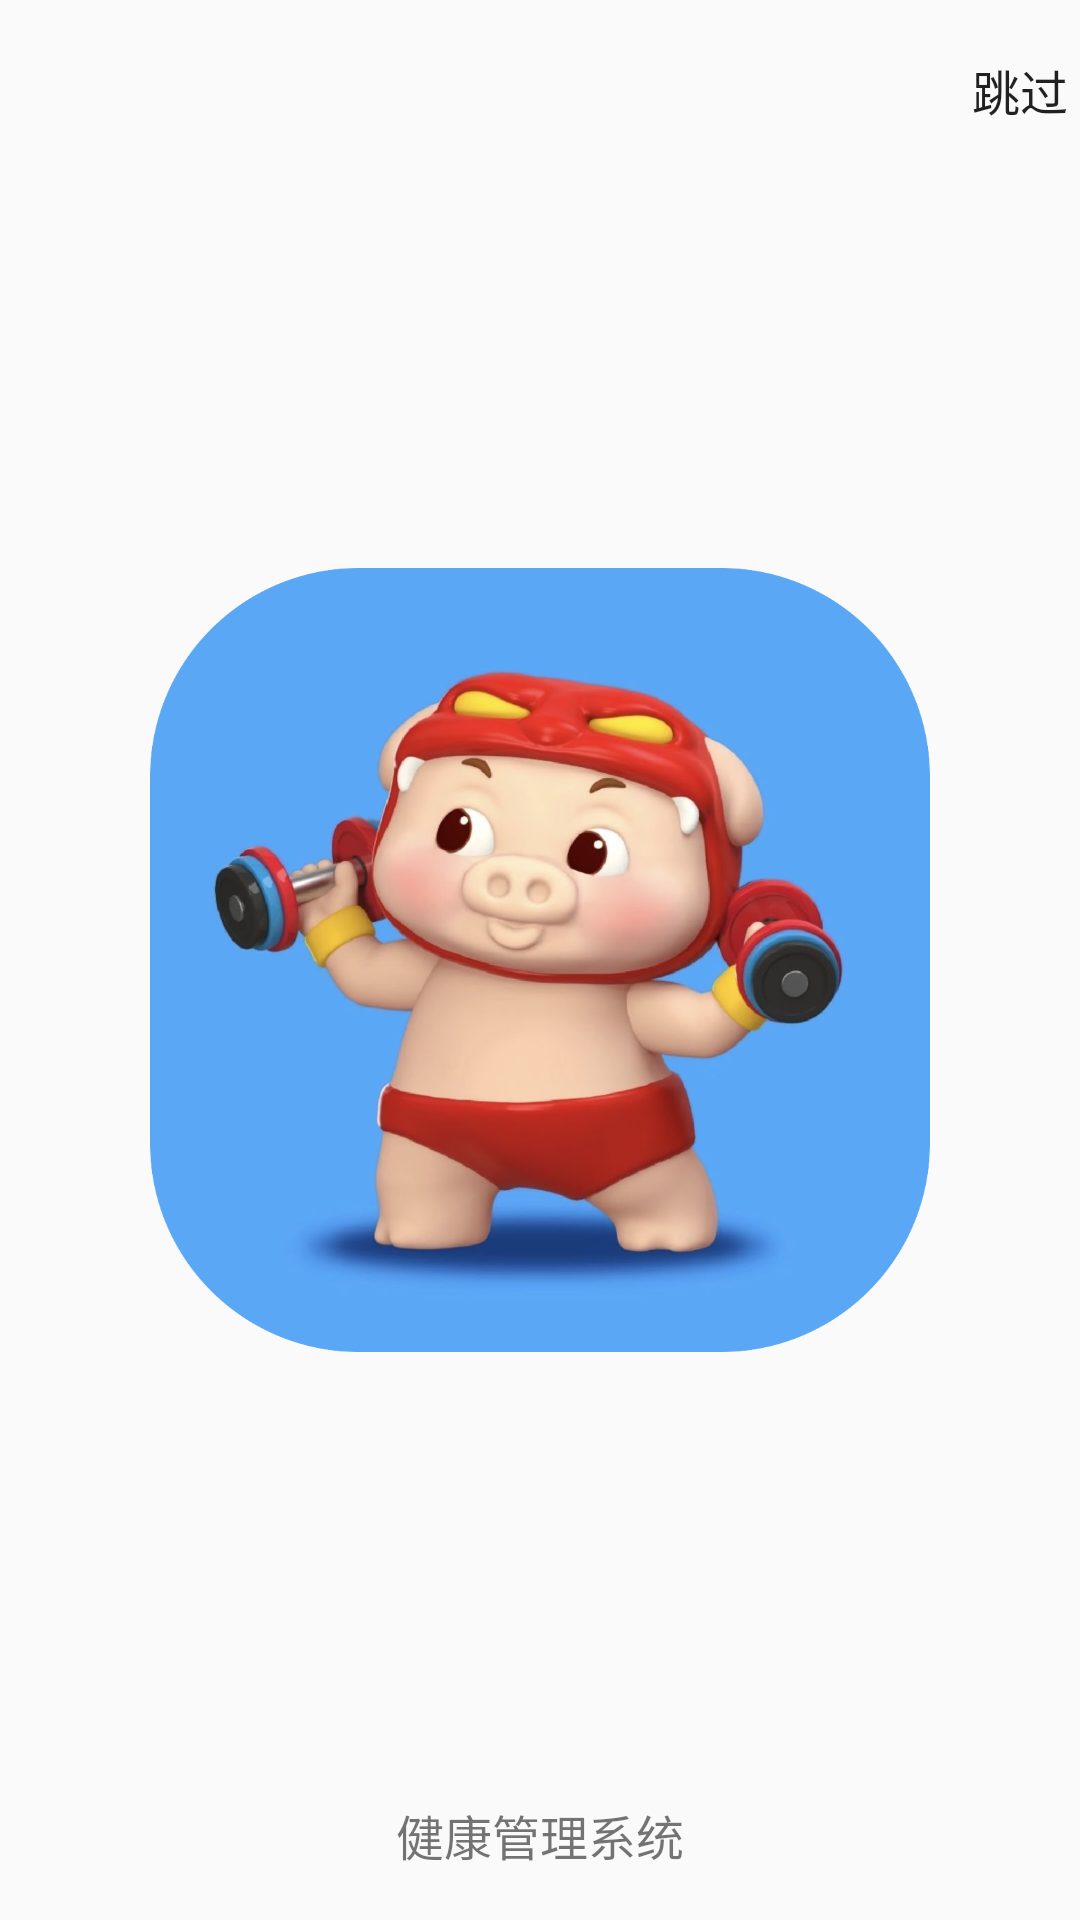

This screen was rendered from an Android layout file. Write that file and the resources it references.
<!-- AndroidManifest.xml: application theme AppTheme -->
<!-- res/layout/activity_open.xml -->
<?xml version="1.0" encoding="utf-8"?>
<RelativeLayout xmlns:android="http://schemas.android.com/apk/res/android"
    android:layout_width="fill_parent"
    android:layout_height="fill_parent">

    <ImageView
        android:layout_width="wrap_content"
        android:layout_height="wrap_content"
        android:layout_centerInParent="true"
        android:padding="50.0dip"
        android:src="@drawable/ic_logo" />

    <TextView
        android:layout_width="wrap_content"
        android:layout_height="wrap_content"
        android:layout_alignParentBottom="true"
        android:layout_centerInParent="true"
        android:layout_marginBottom="50.0px"
        android:text="@string/app_name"
        android:textSize="16.0sp" />

    <Button
        android:id="@+id/in"
        android:layout_width="80.0dip"
        android:layout_height="40.0dip"
        android:layout_marginLeft="320.0dip"
        android:layout_marginTop="10.0dip"
        android:background="@android:color/transparent"
        android:text="跳过"
        android:textSize="16.0dip" />
</RelativeLayout>
<!-- resources referenced by this layout -->
<resources>
  <!-- drawable ic_logo: png bitmap (drawable, 522060 bytes) -->
  <string name="app_name">健康管理系统</string>
  <style name="AppTheme" parent="Theme.AppCompat.Light.DarkActionBar">
          
          <item name="colorPrimary">@color/colorPrimary</item>
          <item name="colorPrimaryDark">@color/colorPrimaryDark</item>
          <item name="colorAccent">@color/colorAccent</item>
          <item name="android:windowNoTitle">true</item>
          <item name="android:windowFullscreen">true</item>
          <item name="windowActionBar">false</item>
          <item name="windowNoTitle">true</item>
  
      </style>
  <color name="colorPrimary">#ff09c6a0</color>
  <color name="colorPrimaryDark">#3700B3</color>
  <color name="colorAccent">#03DAC5</color>
</resources>
